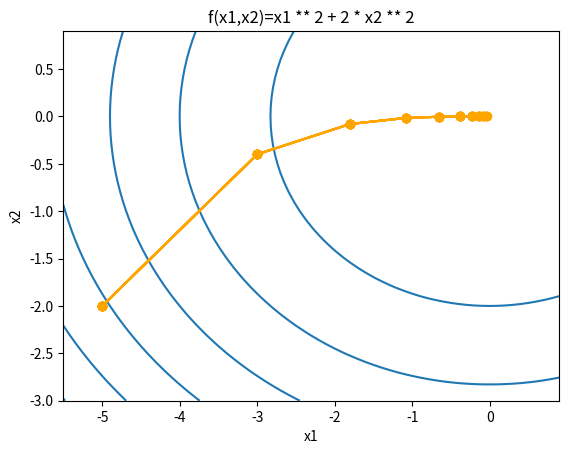

Reproduce this figure in Python.
import matplotlib.pyplot as plt
import numpy as np
import math
#######################################################################################################################
#目标函数
#f(x) = x * x
def f(x):
    return x*x

#一维梯度下降
def gradient_descent(x,lr):
    return x - lr * (2 * x)  # f(x) = x * x的导数为f'(x) = 2 * x

#模拟训练，输入训练次数，优化器，学习率
def train(epoch, optimizer, lr):
    x = 10  # 初始化
    results = [x]
    for i in range(epoch):  # 迭代训练次数
        x = optimizer(x, lr)
        results.append(x)
        print('epoch {}, x:{}'.format(i, x))

    return results

#显示动态优化轨迹
def show_trace(f,result):
    n = max(abs(min(result)), abs(max(result)), 10)
    f_line = np.arange(-n, n, 0.1)

    plt.title('f(x) = x * x')
    plt.xlabel('x')
    plt.ylabel('f(x)')
    plt.ion()#打开界面
    plt.plot(f_line, [f(x) for x in f_line])
    X=[]
    Y=[]
    for i in range(len(result)):
        X.append(result[i])
        Y.append(f(result[i]))
        plt.plot(X, Y,'o-',color='orange' )
        plt.pause(0.5)#画图停顿时间
        plt.ioff()#关闭界面
    plt.show()

#######################################################################################################################
#目标函数
#f(x1,x2)=x1 ** 2 + 2 * x2 ** 2
def f_2d(x1, x2):
    return x1 ** 2 + 2 * x2 ** 2

#多维梯度下降
def gradient_descent_2d(x1, x2, s1, s2,lr):
    return (x1 - lr * 2 * x1, x2 - lr * 4 * x2,0,0)

#随机梯度下降
def sgd_2d(x1, x2, s1, s2,lr):
    return (x1 - lr * (2 * x1 + np.random.normal(0.1)),
            x2 - lr * (4 * x2 + np.random.normal(0.1)),0,0)

#动量法
def momentum_2d(x1, x2,v1,v2,lr,gamma):
    v1 = gamma * v1 + lr * 2 * x1
    v2 = gamma * v2 + lr * 4 * x2
    return x1 - v1, x2 - v2,v1,v2

#AdaGrad
def adagrad_2d(x1, x2, s1, s2,lr):
    g1, g2, eps = 2 * x1, 4 * x2, 1e-6  # 前两项为自变量梯度
    s1 += g1 ** 2
    s2 += g2 ** 2
    x1 -= lr / math.sqrt(s1 + eps) * g1
    x2 -= lr / math.sqrt(s2 + eps) * g2
    return x1, x2, s1, s2

#RMSProp
def rmsprop_2d(x1, x2, s1, s2,lr,gamma):
    g1, g2, eps = 2 * x1, 4 * x2, 1e-6
    s1 = gamma * s1 + (1 - gamma) * g1 ** 2
    s2 = gamma * s2 + (1 - gamma) * g2 ** 2
    x1 -= lr / math.sqrt(s1 + eps) * g1
    x2 -= lr / math.sqrt(s2 + eps) * g2
    return x1, x2, s1, s2

#Adadelta
def adadelta_2d(x1, x2, s1, s2,delta1,delta2,gamma):
    g1, g2, eps = 2 * x1, 4 * x2, 1e-3#1e-5
    s1 = gamma * s1 + (1 - gamma) * g1 ** 2
    s2 = gamma * s2 + (1 - gamma) * g2 ** 2
    g_1=math.sqrt(delta1+eps)/ math.sqrt(s1 + eps) * g1
    g_2 = math.sqrt(delta2 + eps) / math.sqrt(s2 + eps) * g2
    x1-=g_1
    x2-=g_2
    delta1=gamma * delta1+(1 - gamma)*g_1** 2
    delta2=gamma * delta2+(1 - gamma)*g_2** 2
    return x1, x2, s1, s2,delta1,delta2

#Adam
def adam_2d(x1, x2, s1, s2,v1,v2,t,lr,beta1=0.9,beta2=0.999):
    g1, g2, eps= 0.2 * x1, 4 * x2,1#1e-8
    v1 = beta1 * v1 + (1 - beta1) * g1
    v2 = beta1 * v2 + (1 - beta1) * g2
    s1 = beta2 * s1 + (1 - beta2) * g1 ** 2
    s2 = beta2 * s2 + (1 - beta2) * g2 ** 2
    v1=v1/(1 - beta1**t)
    v2=v2/(1 - beta1**t)
    s1=s1/(1 - beta2**t)
    s2=s2/(1 - beta2**t)
    g_1 = lr * v1 / (math.sqrt(s1) + eps)
    g_2 = lr * v2 / (math.sqrt(s2) + eps)
    x1-=g_1
    x2-=g_2
    t+=1
    return x1, x2, s1, s2,v1,v2,t

def adam(x1,x2,states,hyperparams):
    beta1, beta2, eps = 0.9, 0.999, 1e-6
    p_params=[x1,x2]
    g_params=[2 * x1, 4 * x2]
    result=[]
    for p,g,(v, s) in zip(p_params,g_params, states):
        v = beta1 * v + (1 - beta1) * g
        s = beta2 * s + (1 - beta2) * g ** 2
        v_bias_corr = v / (1 - beta1 ** hyperparams['t'])
        s_bias_corr = s / (1 - beta2 ** hyperparams['t'])
        p -= hyperparams['lr'] * v_bias_corr / (math.sqrt(s_bias_corr) + eps)
        result.append(p)
    hyperparams['t'] += 1
    return result[0],result[1]#x1,x2
#######################################################################################################################

def train_2d(epoch,optimizer,lr,gamma=None,adadelta=False,adam=False):
    x1, x2,s1,s2, v1, v2,delta1,delta2 = -5, -2,0,0,0,0,0,0
    results = [(x1, x2)]
    t=1
    for i in range(epoch):
        if gamma is None:
            if adam:
                x1, x2, s1, s2, v1, v2,t=optimizer(x1, x2,s1,s2, v1, v2,t,lr)
                #x1, x2 = adam(x1, x2, [[v1, s1], [v2, s2]], {'lr': lr, 't': t})
            else:
                x1, x2,s1,s2 = optimizer(x1, x2,s1,s2,lr)
        else:
            if adadelta:
                x1, x2, s1, s2,delta1,delta2 = optimizer(x1, x2, s1, s2,delta1,delta2, gamma)
            else:
                x1, x2,s1,s2 = optimizer(x1, x2,s1,s2, lr,gamma)
        results.append((x1, x2))
        print('epoch {}, x1:{}, x2:{}' .format(i, x1, x2))
    return results

def show_trace_2d(f, results):
    x1, x2 = np.meshgrid(np.arange(-5.5, 1.0, 0.1), np.arange(-3.0, 1.0, 0.1))
    plt.contour(x1, x2, f(x1, x2),colors='#1f77b4')

    plt.title('f(x1,x2)=x1 ** 2 + 2 * x2 ** 2')
    plt.xlabel('x1')
    plt.ylabel('x2')
    plt.ion()  # 打开界面
    X = []
    Y = []
    for x, y in results:
        X.append(x)
        Y.append(y)
        plt.plot(X, Y, 'o-', color='orange')
        plt.pause(0.5)  # 画图停顿时间
        plt.ioff()  # 关闭界面
    plt.show()

#######################################################################################################################
if __name__=='__main__':
    lr=0.2
    epoch=10
    gamma=0.8
    #show_trace(f,train(epoch,gradient_descent,lr))#一维梯度下降
    show_trace_2d(f_2d,train_2d(epoch,gradient_descent_2d,lr))#多维梯度下降
    #show_trace_2d(f_2d, train_2d(epoch,sgd_2d,lr))#随机梯度下降
    #show_trace_2d(f_2d, train_2d(epoch,momentum_2d,lr,gamma=gamma))#动量法
    #show_trace_2d(f_2d, train_2d(epoch,adagrad_2d,lr))#AdaGrad
    #show_trace_2d(f_2d, train_2d(epoch,rmsprop_2d,lr,gamma=gamma))#RMSProp
    #show_trace_2d(f_2d, train_2d(epoch, adadelta_2d,lr, gamma=gamma,adadelta=True))#AdaDelta
    #show_trace_2d(f_2d, train_2d(epoch, adam_2d, lr, adam=True))#Adam

    # x1, x2, s1, s2, v1, v2= -5, -2, 0, 0, 0, 0
    # t=1
    # results = [(x1, x2)]
    # for i in range(1000):
    #     x1,x2=adam(x1, x2, [[v1, s1], [v2, s2]], {'lr': lr, 't': t})
    #     results.append((x1, x2))
    # print('epoch {}, x1:{}, x2:{}'.format(i, x1, x2))
